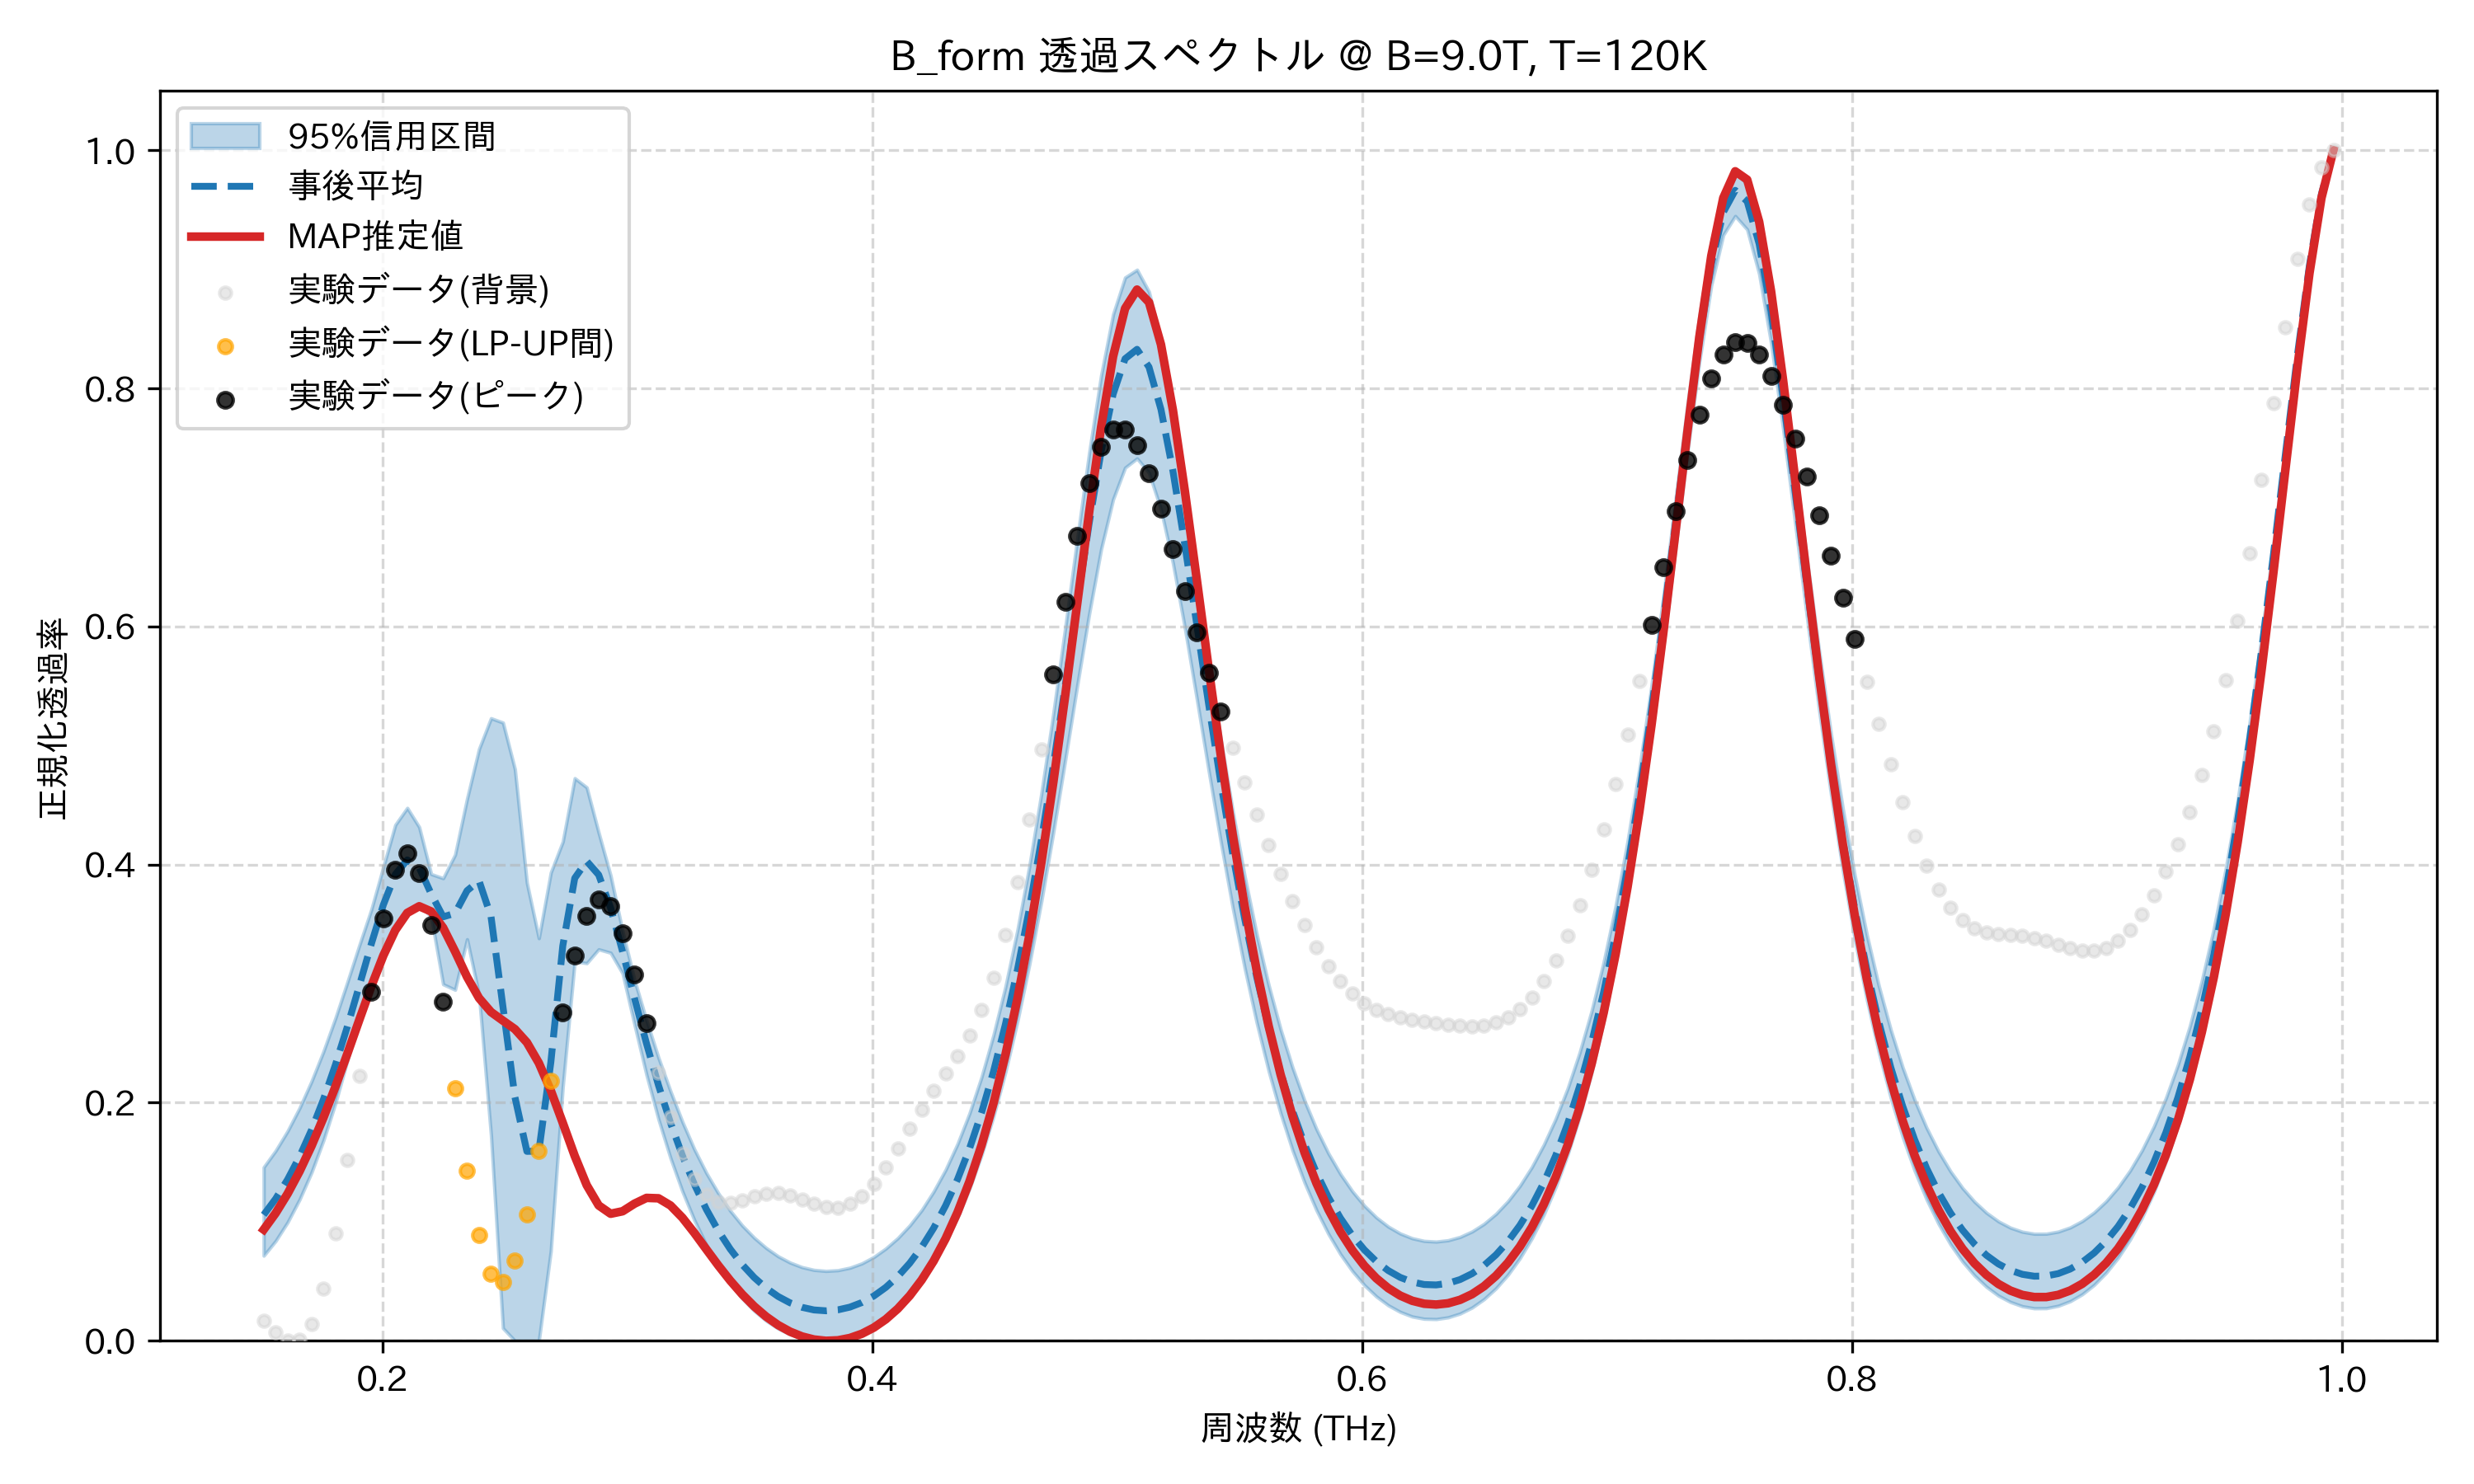

Values plotted in this chart, from the file beside it:
frequency_thz, mean_transmission, map_transmission, lower_95, upper_95, observed_normalized
0.1514, 0.1058, 0.09341, 0.07149, 0.1458, 0.01668
0.1563, 0.1193, 0.1073, 0.08387, 0.1597, 0.007062
0.1612, 0.1355, 0.1236, 0.09958, 0.1762, 0.0
0.1661, 0.1547, 0.1424, 0.1187, 0.1956, 0.0006669
0.171, 0.1771, 0.1638, 0.1415, 0.218, 0.01407
0.1759, 0.2029, 0.1876, 0.1685, 0.2432, 0.04368
0.1808, 0.2319, 0.2136, 0.1997, 0.2712, 0.09043
0.1856, 0.2641, 0.2413, 0.2357, 0.3014, 0.152
0.1905, 0.2985, 0.2698, 0.2707, 0.3324, 0.2225
0.1954, 0.3335, 0.2978, 0.2988, 0.3623, 0.2934
0.2003, 0.3661, 0.3236, 0.3247, 0.398, 0.3545
0.2052, 0.3917, 0.3449, 0.346, 0.4333, 0.3956
0.2101, 0.4039, 0.3594, 0.3607, 0.4476, 0.4095
0.2149, 0.3975, 0.365, 0.3664, 0.4315, 0.3931
0.2198, 0.3754, 0.3606, 0.3561, 0.392, 0.349
0.2247, 0.3561, 0.3469, 0.2995, 0.3885, 0.2849
0.2296, 0.3591, 0.327, 0.2948, 0.4083, 0.2122
0.2345, 0.3781, 0.3056, 0.3373, 0.4554, 0.1431
0.2394, 0.3864, 0.2879, 0.2906, 0.4971, 0.08851
0.2443, 0.3564, 0.2762, 0.1728, 0.5229, 0.05612
0.2491, 0.2808, 0.2689, 0.01063, 0.5193, 0.04934
0.254, 0.2047, 0.2618, 0.0, 0.4801, 0.06746
0.2589, 0.1591, 0.2506, 0.0, 0.3848, 0.1063
0.2638, 0.1593, 0.2333, 0.0, 0.3381, 0.1593
0.2687, 0.2338, 0.2101, 0.07541, 0.3933, 0.2186
0.2736, 0.3317, 0.183, 0.2133, 0.4193, 0.276
0.2785, 0.3886, 0.1552, 0.3188, 0.4726, 0.3239
0.2833, 0.4029, 0.1307, 0.3171, 0.4648, 0.3566
0.2882, 0.3914, 0.1137, 0.3288, 0.4268, 0.3705
0.2931, 0.3635, 0.1067, 0.3259, 0.3907, 0.365
0.298, 0.3268, 0.1088, 0.3086, 0.3439, 0.3426
0.3029, 0.2876, 0.1152, 0.2654, 0.3029, 0.308
0.3078, 0.2496, 0.12, 0.2233, 0.269, 0.2669
0.3127, 0.2146, 0.1197, 0.1861, 0.2378, 0.2253
0.3175, 0.1833, 0.1137, 0.1536, 0.2097, 0.1878
0.3224, 0.1556, 0.1034, 0.1255, 0.184, 0.1575
0.3273, 0.1314, 0.09057, 0.1013, 0.1608, 0.1359
0.3322, 0.1104, 0.07685, 0.08059, 0.141, 0.1226
0.3371, 0.09239, 0.06328, 0.06298, 0.1239, 0.1166
0.342, 0.077, 0.05054, 0.0481, 0.1092, 0.1158
0.3468, 0.064, 0.03901, 0.03556, 0.09685, 0.1181
0.3517, 0.05316, 0.02891, 0.02522, 0.08657, 0.1212
0.3566, 0.04429, 0.0203, 0.01686, 0.07799, 0.1235
0.3615, 0.03723, 0.01323, 0.01031, 0.071, 0.1238
0.3664, 0.03188, 0.007676, 0.005428, 0.0657, 0.1221
0.3713, 0.02813, 0.003628, 0.002132, 0.06186, 0.1188
0.3762, 0.02592, 0.001071, 0.0003363, 0.05953, 0.1151
0.381, 0.02521, 0.0, 0.0, 0.05867, 0.1124
0.3859, 0.026, 0.0004245, 0.0007746, 0.05928, 0.112
0.3908, 0.0283, 0.002375, 0.002942, 0.06138, 0.1149
0.3957, 0.03215, 0.005904, 0.006548, 0.06501, 0.1216
0.4006, 0.03764, 0.01109, 0.01167, 0.07038, 0.132
0.4055, 0.04488, 0.01805, 0.01842, 0.07753, 0.1456
0.4104, 0.054, 0.02692, 0.02692, 0.08626, 0.1613
0.4152, 0.06518, 0.03788, 0.03736, 0.09692, 0.1779
0.4201, 0.07865, 0.05117, 0.04998, 0.1098, 0.1943
0.425, 0.09468, 0.06705, 0.06505, 0.1254, 0.2097
0.4299, 0.1136, 0.08587, 0.0828, 0.1437, 0.2244
0.4348, 0.1357, 0.108, 0.1036, 0.1655, 0.2394
0.4397, 0.1615, 0.134, 0.1279, 0.1912, 0.2564
... 114 more rows
